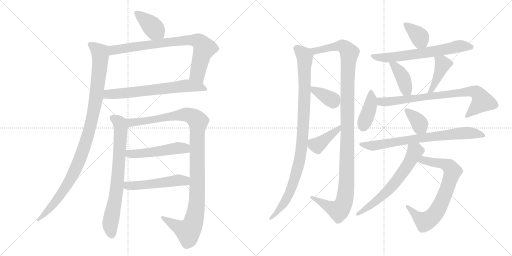
t = 0.00 s
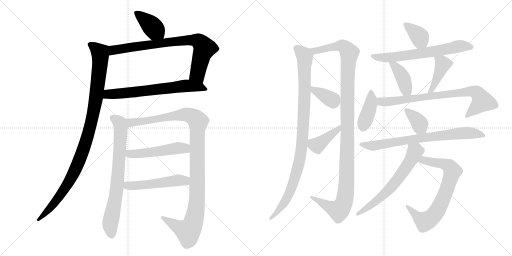
t = 3.41 s
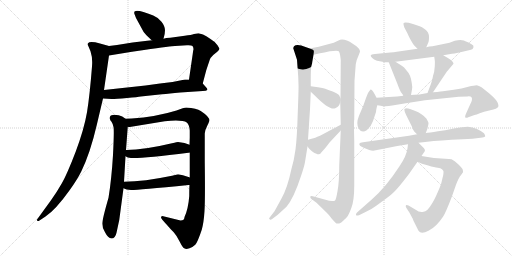
t = 6.83 s
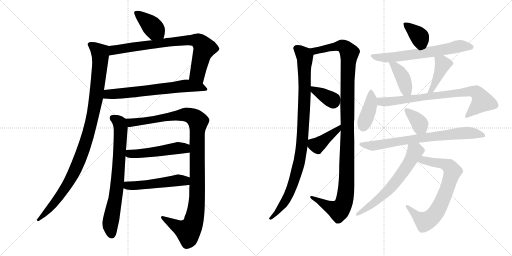
t = 10.24 s
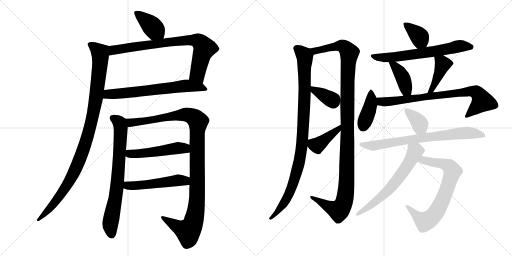
t = 13.66 s
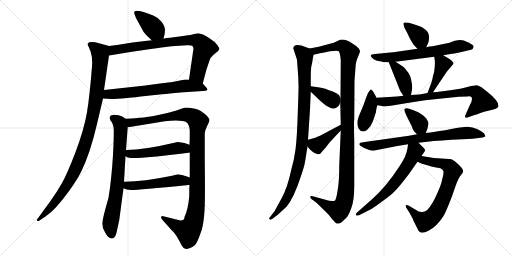
t = 17.07 s

The animated SVG that drew these frames (rendered in a browser with its animation timeline set to each time). Animation: 22 CSS @keyframes rules; one cycle of 17.07 s.

<svg version="1.1" viewBox="0 0 2048 1024" xmlns="http://www.w3.org/2000/svg">
  <g stroke="lightgray" stroke-dasharray="1,1" stroke-width="1" transform="scale(4, 4)">
    <line x1="0" y1="0" x2="256" y2="256"></line>
    <line x1="256" y1="0" x2="0" y2="256"></line>
    <line x1="128" y1="0" x2="128" y2="256"></line>
    <line x1="0" y1="128" x2="256" y2="128"></line>
    <line x1="256" y1="0" x2="512" y2="256"></line>
    <line x1="512" y1="0" x2="256" y2="256"></line>
    <line x1="384" y1="0" x2="384" y2="256"></line>
    <line x1="256" y1="128" x2="512" y2="128"></line>
  </g>
<g transform="scale(1, -1) translate(0, -850)">
   <style type="text/css">
    @keyframes keyframes0 {
      from {
       stroke: black;
       stroke-dashoffset: 393;
       stroke-width: 128;
       }
       56% {
       animation-timing-function: step-end;
       stroke: black;
       stroke-dashoffset: 0;
       stroke-width: 128;
       }
       to {
       stroke: black;
       stroke-width: 1024;
       }
       }
       #make-me-a-hanzi-animation-0 {
         animation: keyframes0 0.569824s both;
         animation-delay: 0.000000s;
         animation-timing-function: linear;
       }
    @keyframes keyframes1 {
      from {
       stroke: black;
       stroke-dashoffset: 795;
       stroke-width: 128;
       }
       72% {
       animation-timing-function: step-end;
       stroke: black;
       stroke-dashoffset: 0;
       stroke-width: 128;
       }
       to {
       stroke: black;
       stroke-width: 1024;
       }
       }
       #make-me-a-hanzi-animation-1 {
         animation: keyframes1 0.896973s both;
         animation-delay: 0.569824s;
         animation-timing-function: linear;
       }
    @keyframes keyframes2 {
      from {
       stroke: black;
       stroke-dashoffset: 668;
       stroke-width: 128;
       }
       68% {
       animation-timing-function: step-end;
       stroke: black;
       stroke-dashoffset: 0;
       stroke-width: 128;
       }
       to {
       stroke: black;
       stroke-width: 1024;
       }
       }
       #make-me-a-hanzi-animation-2 {
         animation: keyframes2 0.793620s both;
         animation-delay: 1.466797s;
         animation-timing-function: linear;
       }
    @keyframes keyframes3 {
      from {
       stroke: black;
       stroke-dashoffset: 1040;
       stroke-width: 128;
       }
       77% {
       animation-timing-function: step-end;
       stroke: black;
       stroke-dashoffset: 0;
       stroke-width: 128;
       }
       to {
       stroke: black;
       stroke-width: 1024;
       }
       }
       #make-me-a-hanzi-animation-3 {
         animation: keyframes3 1.096354s both;
         animation-delay: 2.260417s;
         animation-timing-function: linear;
       }
    @keyframes keyframes4 {
      from {
       stroke: black;
       stroke-dashoffset: 741;
       stroke-width: 128;
       }
       71% {
       animation-timing-function: step-end;
       stroke: black;
       stroke-dashoffset: 0;
       stroke-width: 128;
       }
       to {
       stroke: black;
       stroke-width: 1024;
       }
       }
       #make-me-a-hanzi-animation-4 {
         animation: keyframes4 0.853027s both;
         animation-delay: 3.356771s;
         animation-timing-function: linear;
       }
    @keyframes keyframes5 {
      from {
       stroke: black;
       stroke-dashoffset: 1114;
       stroke-width: 128;
       }
       78% {
       animation-timing-function: step-end;
       stroke: black;
       stroke-dashoffset: 0;
       stroke-width: 128;
       }
       to {
       stroke: black;
       stroke-width: 1024;
       }
       }
       #make-me-a-hanzi-animation-5 {
         animation: keyframes5 1.156576s both;
         animation-delay: 4.209798s;
         animation-timing-function: linear;
       }
    @keyframes keyframes6 {
      from {
       stroke: black;
       stroke-dashoffset: 507;
       stroke-width: 128;
       }
       62% {
       animation-timing-function: step-end;
       stroke: black;
       stroke-dashoffset: 0;
       stroke-width: 128;
       }
       to {
       stroke: black;
       stroke-width: 1024;
       }
       }
       #make-me-a-hanzi-animation-6 {
         animation: keyframes6 0.662598s both;
         animation-delay: 5.366374s;
         animation-timing-function: linear;
       }
    @keyframes keyframes7 {
      from {
       stroke: black;
       stroke-dashoffset: 515;
       stroke-width: 128;
       }
       63% {
       animation-timing-function: step-end;
       stroke: black;
       stroke-dashoffset: 0;
       stroke-width: 128;
       }
       to {
       stroke: black;
       stroke-width: 1024;
       }
       }
       #make-me-a-hanzi-animation-7 {
         animation: keyframes7 0.669108s both;
         animation-delay: 6.028972s;
         animation-timing-function: linear;
       }
    @keyframes keyframes8 {
      from {
       stroke: black;
       stroke-dashoffset: 982;
       stroke-width: 128;
       }
       76% {
       animation-timing-function: step-end;
       stroke: black;
       stroke-dashoffset: 0;
       stroke-width: 128;
       }
       to {
       stroke: black;
       stroke-width: 1024;
       }
       }
       #make-me-a-hanzi-animation-8 {
         animation: keyframes8 1.049154s both;
         animation-delay: 6.698080s;
         animation-timing-function: linear;
       }
    @keyframes keyframes9 {
      from {
       stroke: black;
       stroke-dashoffset: 1178;
       stroke-width: 128;
       }
       79% {
       animation-timing-function: step-end;
       stroke: black;
       stroke-dashoffset: 0;
       stroke-width: 128;
       }
       to {
       stroke: black;
       stroke-width: 1024;
       }
       }
       #make-me-a-hanzi-animation-9 {
         animation: keyframes9 1.208659s both;
         animation-delay: 7.747234s;
         animation-timing-function: linear;
       }
    @keyframes keyframes10 {
      from {
       stroke: black;
       stroke-dashoffset: 364;
       stroke-width: 128;
       }
       54% {
       animation-timing-function: step-end;
       stroke: black;
       stroke-dashoffset: 0;
       stroke-width: 128;
       }
       to {
       stroke: black;
       stroke-width: 1024;
       }
       }
       #make-me-a-hanzi-animation-10 {
         animation: keyframes10 0.546224s both;
         animation-delay: 8.955893s;
         animation-timing-function: linear;
       }
    @keyframes keyframes11 {
      from {
       stroke: black;
       stroke-dashoffset: 407;
       stroke-width: 128;
       }
       57% {
       animation-timing-function: step-end;
       stroke: black;
       stroke-dashoffset: 0;
       stroke-width: 128;
       }
       to {
       stroke: black;
       stroke-width: 1024;
       }
       }
       #make-me-a-hanzi-animation-11 {
         animation: keyframes11 0.581217s both;
         animation-delay: 9.502117s;
         animation-timing-function: linear;
       }
    @keyframes keyframes12 {
      from {
       stroke: black;
       stroke-dashoffset: 374;
       stroke-width: 128;
       }
       55% {
       animation-timing-function: step-end;
       stroke: black;
       stroke-dashoffset: 0;
       stroke-width: 128;
       }
       to {
       stroke: black;
       stroke-width: 1024;
       }
       }
       #make-me-a-hanzi-animation-12 {
         animation: keyframes12 0.554362s both;
         animation-delay: 10.083334s;
         animation-timing-function: linear;
       }
    @keyframes keyframes13 {
      from {
       stroke: black;
       stroke-dashoffset: 655;
       stroke-width: 128;
       }
       68% {
       animation-timing-function: step-end;
       stroke: black;
       stroke-dashoffset: 0;
       stroke-width: 128;
       }
       to {
       stroke: black;
       stroke-width: 1024;
       }
       }
       #make-me-a-hanzi-animation-13 {
         animation: keyframes13 0.783040s both;
         animation-delay: 10.637696s;
         animation-timing-function: linear;
       }
    @keyframes keyframes14 {
      from {
       stroke: black;
       stroke-dashoffset: 399;
       stroke-width: 128;
       }
       56% {
       animation-timing-function: step-end;
       stroke: black;
       stroke-dashoffset: 0;
       stroke-width: 128;
       }
       to {
       stroke: black;
       stroke-width: 1024;
       }
       }
       #make-me-a-hanzi-animation-14 {
         animation: keyframes14 0.574707s both;
         animation-delay: 11.420736s;
         animation-timing-function: linear;
       }
    @keyframes keyframes15 {
      from {
       stroke: black;
       stroke-dashoffset: 417;
       stroke-width: 128;
       }
       58% {
       animation-timing-function: step-end;
       stroke: black;
       stroke-dashoffset: 0;
       stroke-width: 128;
       }
       to {
       stroke: black;
       stroke-width: 1024;
       }
       }
       #make-me-a-hanzi-animation-15 {
         animation: keyframes15 0.589355s both;
         animation-delay: 11.995443s;
         animation-timing-function: linear;
       }
    @keyframes keyframes16 {
      from {
       stroke: black;
       stroke-dashoffset: 402;
       stroke-width: 128;
       }
       57% {
       animation-timing-function: step-end;
       stroke: black;
       stroke-dashoffset: 0;
       stroke-width: 128;
       }
       to {
       stroke: black;
       stroke-width: 1024;
       }
       }
       #make-me-a-hanzi-animation-16 {
         animation: keyframes16 0.577148s both;
         animation-delay: 12.584798s;
         animation-timing-function: linear;
       }
    @keyframes keyframes17 {
      from {
       stroke: black;
       stroke-dashoffset: 783;
       stroke-width: 128;
       }
       72% {
       animation-timing-function: step-end;
       stroke: black;
       stroke-dashoffset: 0;
       stroke-width: 128;
       }
       to {
       stroke: black;
       stroke-width: 1024;
       }
       }
       #make-me-a-hanzi-animation-17 {
         animation: keyframes17 0.887207s both;
         animation-delay: 13.161946s;
         animation-timing-function: linear;
       }
    @keyframes keyframes18 {
      from {
       stroke: black;
       stroke-dashoffset: 369;
       stroke-width: 128;
       }
       55% {
       animation-timing-function: step-end;
       stroke: black;
       stroke-dashoffset: 0;
       stroke-width: 128;
       }
       to {
       stroke: black;
       stroke-width: 1024;
       }
       }
       #make-me-a-hanzi-animation-18 {
         animation: keyframes18 0.550293s both;
         animation-delay: 14.049153s;
         animation-timing-function: linear;
       }
    @keyframes keyframes19 {
      from {
       stroke: black;
       stroke-dashoffset: 749;
       stroke-width: 128;
       }
       71% {
       animation-timing-function: step-end;
       stroke: black;
       stroke-dashoffset: 0;
       stroke-width: 128;
       }
       to {
       stroke: black;
       stroke-width: 1024;
       }
       }
       #make-me-a-hanzi-animation-19 {
         animation: keyframes19 0.859538s both;
         animation-delay: 14.599446s;
         animation-timing-function: linear;
       }
    @keyframes keyframes20 {
      from {
       stroke: black;
       stroke-dashoffset: 732;
       stroke-width: 128;
       }
       70% {
       animation-timing-function: step-end;
       stroke: black;
       stroke-dashoffset: 0;
       stroke-width: 128;
       }
       to {
       stroke: black;
       stroke-width: 1024;
       }
       }
       #make-me-a-hanzi-animation-20 {
         animation: keyframes20 0.845703s both;
         animation-delay: 15.458984s;
         animation-timing-function: linear;
       }
    @keyframes keyframes21 {
      from {
       stroke: black;
       stroke-dashoffset: 632;
       stroke-width: 128;
       }
       67% {
       animation-timing-function: step-end;
       stroke: black;
       stroke-dashoffset: 0;
       stroke-width: 128;
       }
       to {
       stroke: black;
       stroke-width: 1024;
       }
       }
       #make-me-a-hanzi-animation-21 {
         animation: keyframes21 0.764323s both;
         animation-delay: 16.304687s;
         animation-timing-function: linear;
       }
</style>
<path d="M 654.0 695.0 Q 660.0 713.0 660.0 729.0 Q 660.0 745.0 646.0 763.0 Q 631.0 781.0 613.0 788.0 Q 524.0 824.0 539.0 791.0 L 544.0 778.0 L 574.0 723.0 Q 577.0 718.0 591.0 704.0 Q 605.0 690.0 608.0 689.0 C 633.0 672.0 645.0 666.0 654.0 695.0 Z" fill="lightgray"></path> 
<path d="M 812.0 712.0 L 794.0 717.0 Q 790.0 717.0 776.0 714.0 Q 766.0 710.0 739.0 707.0 L 681.0 699.0 Q 676.0 699.0 665.0 698.0 L 654.0 695.0 L 608.0 689.0 L 589.0 687.0 Q 532.0 681.0 468.0 670.0 L 436.0 666.0 C 406.0 662.0 406.0 623.0 436.0 628.0 L 528.0 643.0 L 576.0 650.0 Q 688.0 666.0 700.0 666.0 L 748.0 669.0 Q 765.0 670.0 770.0 666.0 Q 774.0 661.0 774.0 653.0 Q 772.0 646.0 771.0 635.0 L 756.0 532.0 C 752.0 502.0 803.0 487.0 811.0 516.0 L 825.0 569.0 L 834.0 596.0 Q 840.0 615.0 842.0 618.0 Q 844.0 621.0 853.0 630.0 L 869.0 643.0 Q 876.0 650.0 878.0 655.0 Q 878.0 656.0 870.0 669.0 Q 862.0 682.0 842.0 694.0 Q 827.0 706.0 812.0 712.0 Z" fill="lightgray"></path> 
<path d="M 412.0 456.0 L 446.0 454.0 Q 463.0 454.0 508.0 458.0 Q 552.0 462.0 563.0 464.0 L 648.0 473.0 Q 676.0 475.0 721.0 480.0 L 811.0 486.0 Q 826.0 486.0 829.0 490.0 Q 831.0 494.0 825.0 500.0 L 811.0 516.0 C 797.0 532.0 786.0 532.0 756.0 532.0 L 740.0 532.0 L 690.0 522.0 L 640.0 516.0 L 582.0 508.0 L 416.0 490.0 C 386.0 487.0 382.0 458.0 412.0 456.0 Z" fill="lightgray"></path> 
<path d="M 436.0 666.0 L 400.0 676.0 Q 359.0 687.0 352.0 677.0 Q 349.0 672.0 354.0 664.0 L 362.0 645.0 Q 371.0 618.0 368.0 584.0 Q 359.0 469.0 348.0 401.0 Q 336.0 332.0 303.0 244.0 Q 269.0 155.0 248.0 118.0 Q 227.0 81.0 204.0 49.0 L 151.0 -24.0 Q 146.0 -30.0 149.0 -33.0 Q 152.0 -36.0 158.0 -32.0 L 182.0 -16.0 Q 222.0 10.0 279.0 90.0 Q 308.0 130.0 325.0 164.0 Q 361.0 238.0 387.0 350.0 L 412.0 456.0 L 416.0 490.0 L 436.0 628.0 C 440.0 658.0 441.0 665.0 436.0 666.0 Z" fill="lightgray"></path> 
<path d="M 502.0 375.0 Q 500.0 376.0 489.0 384.0 Q 477.0 391.0 456.0 391.0 L 452.0 390.0 Q 439.0 390.0 439.0 377.0 Q 440.0 369.0 446.0 363.0 Q 451.0 356.0 454.0 342.0 Q 457.0 328.0 452.0 230.0 Q 446.0 132.0 434.0 59.0 Q 409.0 -28.0 409.0 -45.0 Q 409.0 -62.0 420.0 -79.0 Q 432.0 -103.0 446.0 -104.0 Q 461.0 -104.0 466.0 -81.0 L 477.0 -30.0 L 494.0 97.0 L 496.0 123.0 L 502.0 225.0 L 504.0 250.0 L 511.0 343.0 C 513.0 368.0 513.0 368.0 502.0 375.0 Z" fill="lightgray"></path> 
<path d="M 649.0 -14.0 Q 644.0 -14.0 644.0 -21.0 Q 646.0 -26.0 658.0 -39.0 Q 670.0 -52.0 676.0 -59.0 Q 681.0 -65.0 694.0 -78.0 Q 706.0 -91.0 719.0 -117.0 Q 731.0 -142.0 739.0 -144.0 Q 744.0 -148.0 758.0 -143.0 Q 772.0 -138.0 781.0 -129.0 Q 790.0 -120.0 807.0 -69.0 Q 815.0 -41.0 818.0 6.0 Q 821.0 53.0 819.0 204.0 L 819.0 316.0 Q 819.0 328.0 829.0 347.0 Q 838.0 366.0 838.0 368.0 Q 838.0 383.0 803.0 406.0 Q 787.0 417.0 745.0 420.0 Q 736.0 420.0 706.0 408.0 Q 622.0 382.0 527.0 376.0 L 502.0 375.0 C 472.0 374.0 481.0 341.0 511.0 343.0 Q 513.0 342.0 519.0 342.0 L 659.0 365.0 Q 729.0 372.0 747.0 360.0 Q 757.0 352.0 759.0 328.0 L 759.0 300.0 L 758.0 271.0 L 759.0 240.0 L 759.0 140.0 L 758.0 110.0 Q 757.0 100.0 757.0 66.0 Q 753.0 14.0 738.0 -18.0 Q 738.0 -32.0 722.0 -32.0 L 649.0 -14.0 Z" fill="lightgray"></path> 
<path d="M 502.0 225.0 Q 509.0 218.0 524.0 218.0 Q 574.0 216.0 754.0 239.0 Q 758.0 239.0 759.0 240.0 C 789.0 245.0 786.0 260.0 758.0 271.0 Q 741.0 279.0 712.0 282.0 Q 710.0 282.0 688.0 277.0 Q 580.0 251.0 504.0 250.0 C 474.0 249.0 477.0 241.0 502.0 225.0 Z" fill="lightgray"></path> 
<path d="M 494.0 97.0 Q 504.0 91.0 524.0 90.0 Q 543.0 89.0 754.0 110.0 L 758.0 110.0 C 788.0 112.0 787.0 129.0 759.0 140.0 L 755.0 142.0 L 754.0 142.0 Q 730.0 151.0 712.0 153.0 L 688.0 147.0 Q 577.0 124.0 496.0 123.0 C 466.0 122.0 467.0 109.0 494.0 97.0 Z" fill="lightgray"></path> 
<path d="M 1239.0 656.5 L 1205.0 668.5 Q 1184.0 673.5 1176.0 665.5 Q 1173.0 660.5 1173.0 657.5 L 1188.0 611.5 L 1193.0 542.5 L 1194.0 511.5 Q 1195.0 499.5 1191.0 398.5 Q 1188.0 297.5 1182.0 252.5 Q 1176.0 207.5 1165.0 171.5 Q 1150.0 99.5 1126.0 56.5 L 1098.0 5.5 L 1081.0 -16.5 Q 1073.0 -24.5 1079.0 -26.5 Q 1081.0 -31.5 1090.0 -24.5 L 1111.0 -8.5 L 1146.0 23.5 Q 1175.0 57.5 1204.0 146.5 Q 1217.0 184.5 1220.0 202.5 L 1230.0 264.5 L 1232.0 291.5 L 1240.0 413.5 L 1243.0 483.5 L 1243.0 505.5 L 1243.0 533.5 Q 1243.0 578.5 1246.0 588.5 Q 1249.0 598.5 1249.0 602.5 L 1254.0 631.5 C 1257.0 650.5 1257.0 650.5 1239.0 656.5 Z" fill="lightgray"></path> 
<path d="M 1302.0 51.5 L 1251.0 65.5 Q 1242.0 67.5 1241.0 63.5 Q 1240.0 59.5 1247.0 53.5 L 1266.0 39.5 L 1306.0 0.5 Q 1315.0 -7.5 1328.0 -25.5 L 1342.0 -40.5 Q 1349.0 -48.5 1365.0 -39.5 Q 1382.0 -24.5 1387.0 -18.5 Q 1393.0 -13.5 1405.0 17.5 Q 1417.0 47.5 1417.0 108.5 L 1417.0 287.5 Q 1415.0 369.5 1417.0 372.5 L 1418.0 527.5 L 1423.0 593.5 Q 1425.0 609.5 1435.0 630.5 L 1440.0 643.5 Q 1440.0 650.5 1435.0 656.5 Q 1431.0 662.5 1411.0 675.5 Q 1375.0 698.5 1354.0 688.5 L 1335.0 679.5 L 1275.0 663.5 Q 1272.0 663.5 1239.0 656.5 C 1210.0 650.5 1225.0 624.5 1254.0 631.5 L 1280.0 637.5 Q 1296.0 639.5 1319.0 645.5 Q 1352.0 649.5 1355.0 645.5 Q 1359.0 641.5 1361.0 626.5 L 1363.0 610.5 L 1362.0 457.5 L 1361.0 441.5 L 1363.0 351.5 L 1363.0 328.5 L 1357.0 189.5 Q 1357.0 120.5 1350.0 85.5 Q 1344.0 49.5 1339.0 47.5 Q 1325.0 43.5 1302.0 51.5 Z" fill="lightgray"></path> 
<path d="M 1243.0 483.5 L 1260.0 467.5 Q 1320.0 406.5 1341.0 417.5 Q 1352.0 423.5 1354.0 426.5 Q 1357.0 428.5 1361.0 441.5 C 1364.0 452.5 1364.0 452.5 1362.0 457.5 L 1356.0 470.5 Q 1348.0 478.5 1331.0 484.5 Q 1314.0 489.5 1306.0 493.5 Q 1298.0 497.5 1272.0 501.5 L 1243.0 505.5 C 1216.0 509.5 1221.0 504.5 1243.0 483.5 Z" fill="lightgray"></path> 
<path d="M 1230.0 264.5 L 1237.0 255.5 Q 1255.0 237.5 1266.0 235.5 Q 1271.0 232.5 1276.0 233.5 Q 1282.0 234.5 1285.0 240.5 L 1302.0 259.5 L 1319.0 281.5 L 1363.0 328.5 C 1384.0 350.5 1390.0 365.5 1363.0 351.5 L 1280.0 307.5 Q 1257.0 297.5 1250.0 296.5 Q 1244.0 295.5 1232.0 291.5 C 1214.0 285.5 1214.0 285.5 1230.0 264.5 Z" fill="lightgray"></path> 
<path d="M 1705.0 661.5 L 1712.0 677.5 Q 1716.0 683.5 1716.0 702.5 Q 1716.0 721.5 1701.0 732.5 Q 1686.0 743.5 1679.0 745.5 L 1652.0 754.5 Q 1618.0 764.5 1614.0 757.5 Q 1613.0 753.5 1617.0 741.5 L 1630.0 716.5 Q 1635.0 704.5 1644.0 688.5 Q 1653.0 672.5 1657.0 668.5 L 1670.0 655.5 C 1691.0 634.5 1693.0 634.5 1705.0 661.5 Z" fill="lightgray"></path> 
<path d="M 1773.0 629.5 L 1802.0 634.5 Q 1810.0 634.5 1850.0 643.5 L 1884.0 651.5 Q 1892.0 653.5 1894.0 661.5 Q 1896.0 669.5 1886.0 673.5 Q 1861.0 688.5 1848.0 689.5 Q 1836.0 690.5 1819.0 687.5 L 1798.0 679.5 L 1730.0 665.5 Q 1717.0 665.5 1705.0 661.5 L 1670.0 655.5 L 1587.0 643.5 Q 1576.0 641.5 1561.0 640.5 L 1500.0 634.5 Q 1484.0 632.5 1483.0 629.5 Q 1482.0 625.5 1488.0 619.5 Q 1495.0 612.5 1508.0 607.5 L 1530.0 603.5 Q 1535.0 601.5 1542.0 601.5 L 1555.0 601.5 L 1582.0 603.5 L 1737.0 623.5 L 1773.0 629.5 Z" fill="lightgray"></path> 
<path d="M 1555.0 601.5 L 1589.0 516.5 Q 1601.0 483.5 1607.0 477.5 Q 1613.0 471.5 1613.0 467.5 C 1623.0 439.5 1639.0 440.5 1644.0 470.5 L 1648.0 492.5 Q 1650.0 503.5 1647.0 518.5 Q 1643.0 551.5 1627.0 567.5 Q 1616.0 583.5 1607.0 587.5 L 1582.0 603.5 C 1557.0 619.5 1545.0 627.5 1555.0 601.5 Z" fill="lightgray"></path> 
<path d="M 1732.0 481.5 L 1787.0 563.5 L 1814.0 595.5 Q 1815.0 598.5 1808.0 606.5 Q 1801.0 613.5 1793.0 617.5 L 1773.0 629.5 C 1747.0 644.5 1733.0 653.5 1737.0 623.5 L 1739.0 609.5 Q 1740.0 605.5 1739.0 584.5 Q 1738.0 563.5 1732.0 546.5 Q 1730.0 532.5 1724.0 515.5 L 1710.0 478.5 C 1699.0 450.5 1715.0 456.5 1732.0 481.5 Z" fill="lightgray"></path> 
<path d="M 1506.0 459.5 L 1500.0 471.5 Q 1489.0 492.5 1482.0 492.5 Q 1471.0 481.5 1464.0 458.5 L 1453.0 427.5 L 1436.0 387.5 Q 1423.0 355.5 1435.0 335.5 Q 1448.0 315.5 1468.0 330.5 Q 1485.0 345.5 1492.0 366.5 L 1504.0 402.5 Q 1504.0 409.5 1509.0 429.5 C 1513.0 445.5 1513.0 445.5 1506.0 459.5 Z" fill="lightgray"></path> 
<path d="M 1588.0 464.5 L 1506.0 459.5 C 1476.0 457.5 1479.0 434.5 1509.0 429.5 L 1523.0 427.5 Q 1542.0 422.5 1569.0 428.5 Q 1596.0 433.5 1636.0 439.5 L 1700.0 449.5 L 1835.0 463.5 L 1870.0 464.5 Q 1883.0 465.5 1886.0 461.5 Q 1892.0 452.5 1880.0 431.5 L 1863.0 393.5 Q 1859.0 384.5 1861.0 380.5 Q 1866.0 377.5 1873.0 381.5 L 1898.0 390.5 Q 1905.0 390.5 1919.0 397.5 Q 1933.0 403.5 1961.0 409.5 Q 1989.0 414.5 1993.0 423.5 Q 1999.0 443.5 1950.0 482.5 L 1926.0 501.5 Q 1915.0 507.5 1907.0 509.5 Q 1898.0 509.5 1873.0 503.5 Q 1848.0 496.5 1815.0 491.5 L 1779.0 486.5 Q 1768.0 484.5 1732.0 481.5 L 1710.0 478.5 L 1683.0 473.5 Q 1676.0 472.5 1644.0 470.5 L 1613.0 467.5 L 1588.0 464.5 Z" fill="lightgray"></path> 
<path d="M 1703.0 318.5 L 1709.0 333.5 Q 1714.0 353.5 1714.0 357.5 Q 1714.0 361.5 1706.0 375.5 Q 1689.0 396.5 1659.0 407.5 L 1640.0 414.5 Q 1625.0 419.5 1619.0 415.5 Q 1612.0 413.5 1633.0 373.5 L 1647.0 345.5 Q 1651.0 330.5 1657.0 324.5 L 1668.0 313.5 C 1689.0 292.5 1692.0 290.5 1703.0 318.5 Z" fill="lightgray"></path> 
<path d="M 1674.0 279.5 L 1709.0 283.5 Q 1755.0 289.5 1851.0 293.5 L 1890.0 295.5 L 1930.0 300.5 Q 1940.0 302.5 1941.0 305.5 Q 1942.0 307.5 1936.0 317.5 Q 1927.0 325.5 1908.0 334.5 Q 1890.0 342.5 1871.0 343.5 Q 1853.0 343.5 1815.0 336.5 Q 1778.0 328.5 1752.0 325.5 Q 1716.0 319.5 1703.0 318.5 L 1668.0 313.5 L 1636.0 307.5 L 1452.0 281.5 Q 1439.0 280.5 1438.0 276.5 Q 1433.0 268.5 1457.0 258.5 L 1477.0 250.5 Q 1484.0 247.5 1493.0 247.5 L 1589.0 266.5 L 1632.0 273.5 L 1674.0 279.5 Z" fill="lightgray"></path> 
<path d="M 1806.0 213.5 L 1796.0 214.5 Q 1742.0 214.5 1686.0 226.5 C 1657.0 232.5 1643.0 215.5 1670.0 203.5 L 1688.0 195.5 L 1713.0 188.5 Q 1739.0 180.5 1751.0 179.5 Q 1763.0 178.5 1768.0 173.5 L 1773.0 167.5 Q 1775.0 166.5 1773.0 150.5 L 1765.0 117.5 Q 1763.0 108.5 1746.0 70.5 Q 1729.0 32.5 1710.0 11.5 Q 1703.0 3.5 1690.0 2.5 Q 1677.0 0.5 1661.0 12.5 L 1634.0 28.5 Q 1627.0 30.5 1624.0 29.5 Q 1621.0 26.5 1625.0 19.5 L 1638.0 -0.5 L 1651.0 -24.5 Q 1653.0 -30.5 1657.0 -38.5 L 1674.0 -72.5 Q 1684.0 -88.5 1714.0 -72.5 Q 1745.0 -57.5 1772.0 -16.5 Q 1783.0 -0.5 1808.0 65.5 L 1823.0 108.5 Q 1834.0 139.5 1845.0 151.5 L 1852.0 161.5 Q 1853.0 165.5 1850.0 174.5 Q 1846.0 180.5 1835.0 191.5 L 1819.0 205.5 L 1806.0 213.5 Z" fill="lightgray"></path> 
<path d="M 1686.0 226.5 L 1699.0 245.5 Q 1702.0 250.5 1696.0 257.5 L 1674.0 279.5 C 1653.0 300.5 1636.0 303.5 1632.0 273.5 L 1630.0 257.5 Q 1626.0 226.5 1598.0 185.5 Q 1545.0 103.5 1487.0 52.5 L 1428.0 0.5 Q 1422.0 -5.5 1424.0 -9.5 Q 1426.0 -14.5 1436.0 -10.5 L 1464.0 3.5 Q 1485.0 12.5 1505.0 27.5 L 1535.0 49.5 Q 1545.0 56.5 1564.0 71.5 Q 1584.0 86.5 1635.0 153.5 L 1670.0 203.5 L 1686.0 226.5 Z" fill="lightgray"></path> 
      <clipPath id="make-me-a-hanzi-clip-0">
      <path d="M 654.0 695.0 Q 660.0 713.0 660.0 729.0 Q 660.0 745.0 646.0 763.0 Q 631.0 781.0 613.0 788.0 Q 524.0 824.0 539.0 791.0 L 544.0 778.0 L 574.0 723.0 Q 577.0 718.0 591.0 704.0 Q 605.0 690.0 608.0 689.0 C 633.0 672.0 645.0 666.0 654.0 695.0 Z" fill="lightgray"></path>
      </clipPath>
      <path clip-path="url(#make-me-a-hanzi-clip-0)" d="M 545.0 797.0 L 587.0 767.0 L 645.0 704.0 " fill="none" id="make-me-a-hanzi-animation-0" stroke-dasharray="265 530" stroke-linecap="round"></path>

      <clipPath id="make-me-a-hanzi-clip-1">
      <path d="M 812.0 712.0 L 794.0 717.0 Q 790.0 717.0 776.0 714.0 Q 766.0 710.0 739.0 707.0 L 681.0 699.0 Q 676.0 699.0 665.0 698.0 L 654.0 695.0 L 608.0 689.0 L 589.0 687.0 Q 532.0 681.0 468.0 670.0 L 436.0 666.0 C 406.0 662.0 406.0 623.0 436.0 628.0 L 528.0 643.0 L 576.0 650.0 Q 688.0 666.0 700.0 666.0 L 748.0 669.0 Q 765.0 670.0 770.0 666.0 Q 774.0 661.0 774.0 653.0 Q 772.0 646.0 771.0 635.0 L 756.0 532.0 C 752.0 502.0 803.0 487.0 811.0 516.0 L 825.0 569.0 L 834.0 596.0 Q 840.0 615.0 842.0 618.0 Q 844.0 621.0 853.0 630.0 L 869.0 643.0 Q 876.0 650.0 878.0 655.0 Q 878.0 656.0 870.0 669.0 Q 862.0 682.0 842.0 694.0 Q 827.0 706.0 812.0 712.0 Z" fill="lightgray"></path>
      </clipPath>
      <path clip-path="url(#make-me-a-hanzi-clip-1)" d="M 443.0 634.0 L 456.0 649.0 L 525.0 662.0 L 734.0 688.0 L 787.0 688.0 L 799.0 682.0 L 818.0 657.0 L 790.0 554.0 L 806.0 524.0 " fill="none" id="make-me-a-hanzi-animation-1" stroke-dasharray="667 1334" stroke-linecap="round"></path>

      <clipPath id="make-me-a-hanzi-clip-2">
      <path d="M 412.0 456.0 L 446.0 454.0 Q 463.0 454.0 508.0 458.0 Q 552.0 462.0 563.0 464.0 L 648.0 473.0 Q 676.0 475.0 721.0 480.0 L 811.0 486.0 Q 826.0 486.0 829.0 490.0 Q 831.0 494.0 825.0 500.0 L 811.0 516.0 C 797.0 532.0 786.0 532.0 756.0 532.0 L 740.0 532.0 L 690.0 522.0 L 640.0 516.0 L 582.0 508.0 L 416.0 490.0 C 386.0 487.0 382.0 458.0 412.0 456.0 Z" fill="lightgray"></path>
      </clipPath>
      <path clip-path="url(#make-me-a-hanzi-clip-2)" d="M 418.0 461.0 L 441.0 474.0 L 744.0 507.0 L 800.0 502.0 L 823.0 494.0 " fill="none" id="make-me-a-hanzi-animation-2" stroke-dasharray="540 1080" stroke-linecap="round"></path>

      <clipPath id="make-me-a-hanzi-clip-3">
      <path d="M 436.0 666.0 L 400.0 676.0 Q 359.0 687.0 352.0 677.0 Q 349.0 672.0 354.0 664.0 L 362.0 645.0 Q 371.0 618.0 368.0 584.0 Q 359.0 469.0 348.0 401.0 Q 336.0 332.0 303.0 244.0 Q 269.0 155.0 248.0 118.0 Q 227.0 81.0 204.0 49.0 L 151.0 -24.0 Q 146.0 -30.0 149.0 -33.0 Q 152.0 -36.0 158.0 -32.0 L 182.0 -16.0 Q 222.0 10.0 279.0 90.0 Q 308.0 130.0 325.0 164.0 Q 361.0 238.0 387.0 350.0 L 412.0 456.0 L 416.0 490.0 L 436.0 628.0 C 440.0 658.0 441.0 665.0 436.0 666.0 Z" fill="lightgray"></path>
      </clipPath>
      <path clip-path="url(#make-me-a-hanzi-clip-3)" d="M 360.0 672.0 L 400.0 639.0 L 401.0 610.0 L 381.0 439.0 L 349.0 299.0 L 305.0 180.0 L 258.0 92.0 L 196.0 13.0 L 153.0 -29.0 " fill="none" id="make-me-a-hanzi-animation-3" stroke-dasharray="912 1824" stroke-linecap="round"></path>

      <clipPath id="make-me-a-hanzi-clip-4">
      <path d="M 502.0 375.0 Q 500.0 376.0 489.0 384.0 Q 477.0 391.0 456.0 391.0 L 452.0 390.0 Q 439.0 390.0 439.0 377.0 Q 440.0 369.0 446.0 363.0 Q 451.0 356.0 454.0 342.0 Q 457.0 328.0 452.0 230.0 Q 446.0 132.0 434.0 59.0 Q 409.0 -28.0 409.0 -45.0 Q 409.0 -62.0 420.0 -79.0 Q 432.0 -103.0 446.0 -104.0 Q 461.0 -104.0 466.0 -81.0 L 477.0 -30.0 L 494.0 97.0 L 496.0 123.0 L 502.0 225.0 L 504.0 250.0 L 511.0 343.0 C 513.0 368.0 513.0 368.0 502.0 375.0 Z" fill="lightgray"></path>
      </clipPath>
      <path clip-path="url(#make-me-a-hanzi-clip-4)" d="M 450.0 379.0 L 474.0 363.0 L 483.0 341.0 L 483.0 322.0 L 471.0 132.0 L 441.0 -47.0 L 446.0 -88.0 " fill="none" id="make-me-a-hanzi-animation-4" stroke-dasharray="613 1226" stroke-linecap="round"></path>

      <clipPath id="make-me-a-hanzi-clip-5">
      <path d="M 649.0 -14.0 Q 644.0 -14.0 644.0 -21.0 Q 646.0 -26.0 658.0 -39.0 Q 670.0 -52.0 676.0 -59.0 Q 681.0 -65.0 694.0 -78.0 Q 706.0 -91.0 719.0 -117.0 Q 731.0 -142.0 739.0 -144.0 Q 744.0 -148.0 758.0 -143.0 Q 772.0 -138.0 781.0 -129.0 Q 790.0 -120.0 807.0 -69.0 Q 815.0 -41.0 818.0 6.0 Q 821.0 53.0 819.0 204.0 L 819.0 316.0 Q 819.0 328.0 829.0 347.0 Q 838.0 366.0 838.0 368.0 Q 838.0 383.0 803.0 406.0 Q 787.0 417.0 745.0 420.0 Q 736.0 420.0 706.0 408.0 Q 622.0 382.0 527.0 376.0 L 502.0 375.0 C 472.0 374.0 481.0 341.0 511.0 343.0 Q 513.0 342.0 519.0 342.0 L 659.0 365.0 Q 729.0 372.0 747.0 360.0 Q 757.0 352.0 759.0 328.0 L 759.0 300.0 L 758.0 271.0 L 759.0 240.0 L 759.0 140.0 L 758.0 110.0 Q 757.0 100.0 757.0 66.0 Q 753.0 14.0 738.0 -18.0 Q 738.0 -32.0 722.0 -32.0 L 649.0 -14.0 Z" fill="lightgray"></path>
      </clipPath>
      <path clip-path="url(#make-me-a-hanzi-clip-5)" d="M 508.0 371.0 L 525.0 359.0 L 738.0 392.0 L 767.0 386.0 L 792.0 361.0 L 789.0 65.0 L 772.0 -43.0 L 752.0 -75.0 L 721.0 -63.0 L 652.0 -21.0 " fill="none" id="make-me-a-hanzi-animation-5" stroke-dasharray="986 1972" stroke-linecap="round"></path>

      <clipPath id="make-me-a-hanzi-clip-6">
      <path d="M 502.0 225.0 Q 509.0 218.0 524.0 218.0 Q 574.0 216.0 754.0 239.0 Q 758.0 239.0 759.0 240.0 C 789.0 245.0 786.0 260.0 758.0 271.0 Q 741.0 279.0 712.0 282.0 Q 710.0 282.0 688.0 277.0 Q 580.0 251.0 504.0 250.0 C 474.0 249.0 477.0 241.0 502.0 225.0 Z" fill="lightgray"></path>
      </clipPath>
      <path clip-path="url(#make-me-a-hanzi-clip-6)" d="M 511.0 243.0 L 519.0 234.0 L 565.0 236.0 L 718.0 258.0 L 755.0 248.0 " fill="none" id="make-me-a-hanzi-animation-6" stroke-dasharray="379 758" stroke-linecap="round"></path>

      <clipPath id="make-me-a-hanzi-clip-7">
      <path d="M 494.0 97.0 Q 504.0 91.0 524.0 90.0 Q 543.0 89.0 754.0 110.0 L 758.0 110.0 C 788.0 112.0 787.0 129.0 759.0 140.0 L 755.0 142.0 L 754.0 142.0 Q 730.0 151.0 712.0 153.0 L 688.0 147.0 Q 577.0 124.0 496.0 123.0 C 466.0 122.0 467.0 109.0 494.0 97.0 Z" fill="lightgray"></path>
      </clipPath>
      <path clip-path="url(#make-me-a-hanzi-clip-7)" d="M 502.0 116.0 L 516.0 107.0 L 551.0 108.0 L 699.0 127.0 L 737.0 126.0 L 755.0 136.0 " fill="none" id="make-me-a-hanzi-animation-7" stroke-dasharray="387 774" stroke-linecap="round"></path>

      <clipPath id="make-me-a-hanzi-clip-8">
      <path d="M 1239.0 656.5 L 1205.0 668.5 Q 1184.0 673.5 1176.0 665.5 Q 1173.0 660.5 1173.0 657.5 L 1188.0 611.5 L 1193.0 542.5 L 1194.0 511.5 Q 1195.0 499.5 1191.0 398.5 Q 1188.0 297.5 1182.0 252.5 Q 1176.0 207.5 1165.0 171.5 Q 1150.0 99.5 1126.0 56.5 L 1098.0 5.5 L 1081.0 -16.5 Q 1073.0 -24.5 1079.0 -26.5 Q 1081.0 -31.5 1090.0 -24.5 L 1111.0 -8.5 L 1146.0 23.5 Q 1175.0 57.5 1204.0 146.5 Q 1217.0 184.5 1220.0 202.5 L 1230.0 264.5 L 1232.0 291.5 L 1240.0 413.5 L 1243.0 483.5 L 1243.0 505.5 L 1243.0 533.5 Q 1243.0 578.5 1246.0 588.5 Q 1249.0 598.5 1249.0 602.5 L 1254.0 631.5 C 1257.0 650.5 1257.0 650.5 1239.0 656.5 Z" fill="lightgray"></path>
      </clipPath>
      <path clip-path="url(#make-me-a-hanzi-clip-8)" d="M 1186.0 657.5 L 1217.0 629.5 L 1220.0 615.5 L 1217.0 421.5 L 1207.0 260.5 L 1195.0 191.5 L 1158.0 79.5 L 1136.0 38.5 L 1084.0 -22.5 " fill="none" id="make-me-a-hanzi-animation-8" stroke-dasharray="854 1708" stroke-linecap="round"></path>

      <clipPath id="make-me-a-hanzi-clip-9">
      <path d="M 1302.0 51.5 L 1251.0 65.5 Q 1242.0 67.5 1241.0 63.5 Q 1240.0 59.5 1247.0 53.5 L 1266.0 39.5 L 1306.0 0.5 Q 1315.0 -7.5 1328.0 -25.5 L 1342.0 -40.5 Q 1349.0 -48.5 1365.0 -39.5 Q 1382.0 -24.5 1387.0 -18.5 Q 1393.0 -13.5 1405.0 17.5 Q 1417.0 47.5 1417.0 108.5 L 1417.0 287.5 Q 1415.0 369.5 1417.0 372.5 L 1418.0 527.5 L 1423.0 593.5 Q 1425.0 609.5 1435.0 630.5 L 1440.0 643.5 Q 1440.0 650.5 1435.0 656.5 Q 1431.0 662.5 1411.0 675.5 Q 1375.0 698.5 1354.0 688.5 L 1335.0 679.5 L 1275.0 663.5 Q 1272.0 663.5 1239.0 656.5 C 1210.0 650.5 1225.0 624.5 1254.0 631.5 L 1280.0 637.5 Q 1296.0 639.5 1319.0 645.5 Q 1352.0 649.5 1355.0 645.5 Q 1359.0 641.5 1361.0 626.5 L 1363.0 610.5 L 1362.0 457.5 L 1361.0 441.5 L 1363.0 351.5 L 1363.0 328.5 L 1357.0 189.5 Q 1357.0 120.5 1350.0 85.5 Q 1344.0 49.5 1339.0 47.5 Q 1325.0 43.5 1302.0 51.5 Z" fill="lightgray"></path>
      </clipPath>
      <path clip-path="url(#make-me-a-hanzi-clip-9)" d="M 1249.0 654.5 L 1260.0 646.5 L 1366.0 667.5 L 1388.0 653.5 L 1397.0 638.5 L 1390.0 541.5 L 1386.0 127.5 L 1379.0 53.5 L 1371.0 29.5 L 1355.0 8.5 L 1247.0 60.5 " fill="none" id="make-me-a-hanzi-animation-9" stroke-dasharray="1050 2100" stroke-linecap="round"></path>

      <clipPath id="make-me-a-hanzi-clip-10">
      <path d="M 1243.0 483.5 L 1260.0 467.5 Q 1320.0 406.5 1341.0 417.5 Q 1352.0 423.5 1354.0 426.5 Q 1357.0 428.5 1361.0 441.5 C 1364.0 452.5 1364.0 452.5 1362.0 457.5 L 1356.0 470.5 Q 1348.0 478.5 1331.0 484.5 Q 1314.0 489.5 1306.0 493.5 Q 1298.0 497.5 1272.0 501.5 L 1243.0 505.5 C 1216.0 509.5 1221.0 504.5 1243.0 483.5 Z" fill="lightgray"></path>
      </clipPath>
      <path clip-path="url(#make-me-a-hanzi-clip-10)" d="M 1250.0 500.5 L 1256.0 489.5 L 1326.0 452.5 L 1333.0 437.5 " fill="none" id="make-me-a-hanzi-animation-10" stroke-dasharray="236 472" stroke-linecap="round"></path>

      <clipPath id="make-me-a-hanzi-clip-11">
      <path d="M 1230.0 264.5 L 1237.0 255.5 Q 1255.0 237.5 1266.0 235.5 Q 1271.0 232.5 1276.0 233.5 Q 1282.0 234.5 1285.0 240.5 L 1302.0 259.5 L 1319.0 281.5 L 1363.0 328.5 C 1384.0 350.5 1390.0 365.5 1363.0 351.5 L 1280.0 307.5 Q 1257.0 297.5 1250.0 296.5 Q 1244.0 295.5 1232.0 291.5 C 1214.0 285.5 1214.0 285.5 1230.0 264.5 Z" fill="lightgray"></path>
      </clipPath>
      <path clip-path="url(#make-me-a-hanzi-clip-11)" d="M 1240.0 284.5 L 1269.0 269.5 L 1354.0 334.5 L 1357.0 345.5 " fill="none" id="make-me-a-hanzi-animation-11" stroke-dasharray="279 558" stroke-linecap="round"></path>

      <clipPath id="make-me-a-hanzi-clip-12">
      <path d="M 1705.0 661.5 L 1712.0 677.5 Q 1716.0 683.5 1716.0 702.5 Q 1716.0 721.5 1701.0 732.5 Q 1686.0 743.5 1679.0 745.5 L 1652.0 754.5 Q 1618.0 764.5 1614.0 757.5 Q 1613.0 753.5 1617.0 741.5 L 1630.0 716.5 Q 1635.0 704.5 1644.0 688.5 Q 1653.0 672.5 1657.0 668.5 L 1670.0 655.5 C 1691.0 634.5 1693.0 634.5 1705.0 661.5 Z" fill="lightgray"></path>
      </clipPath>
      <path clip-path="url(#make-me-a-hanzi-clip-12)" d="M 1619.0 754.5 L 1675.0 707.5 L 1698.0 669.5 " fill="none" id="make-me-a-hanzi-animation-12" stroke-dasharray="246 492" stroke-linecap="round"></path>

      <clipPath id="make-me-a-hanzi-clip-13">
      <path d="M 1773.0 629.5 L 1802.0 634.5 Q 1810.0 634.5 1850.0 643.5 L 1884.0 651.5 Q 1892.0 653.5 1894.0 661.5 Q 1896.0 669.5 1886.0 673.5 Q 1861.0 688.5 1848.0 689.5 Q 1836.0 690.5 1819.0 687.5 L 1798.0 679.5 L 1730.0 665.5 Q 1717.0 665.5 1705.0 661.5 L 1670.0 655.5 L 1587.0 643.5 Q 1576.0 641.5 1561.0 640.5 L 1500.0 634.5 Q 1484.0 632.5 1483.0 629.5 Q 1482.0 625.5 1488.0 619.5 Q 1495.0 612.5 1508.0 607.5 L 1530.0 603.5 Q 1535.0 601.5 1542.0 601.5 L 1555.0 601.5 L 1582.0 603.5 L 1737.0 623.5 L 1773.0 629.5 Z" fill="lightgray"></path>
      </clipPath>
      <path clip-path="url(#make-me-a-hanzi-clip-13)" d="M 1488.0 625.5 L 1574.0 621.5 L 1777.0 651.5 L 1841.0 666.5 L 1883.0 662.5 " fill="none" id="make-me-a-hanzi-animation-13" stroke-dasharray="527 1054" stroke-linecap="round"></path>

      <clipPath id="make-me-a-hanzi-clip-14">
      <path d="M 1555.0 601.5 L 1589.0 516.5 Q 1601.0 483.5 1607.0 477.5 Q 1613.0 471.5 1613.0 467.5 C 1623.0 439.5 1639.0 440.5 1644.0 470.5 L 1648.0 492.5 Q 1650.0 503.5 1647.0 518.5 Q 1643.0 551.5 1627.0 567.5 Q 1616.0 583.5 1607.0 587.5 L 1582.0 603.5 C 1557.0 619.5 1545.0 627.5 1555.0 601.5 Z" fill="lightgray"></path>
      </clipPath>
      <path clip-path="url(#make-me-a-hanzi-clip-14)" d="M 1562.0 596.5 L 1576.0 588.5 L 1602.0 557.5 L 1635.0 477.5 " fill="none" id="make-me-a-hanzi-animation-14" stroke-dasharray="271 542" stroke-linecap="round"></path>

      <clipPath id="make-me-a-hanzi-clip-15">
      <path d="M 1732.0 481.5 L 1787.0 563.5 L 1814.0 595.5 Q 1815.0 598.5 1808.0 606.5 Q 1801.0 613.5 1793.0 617.5 L 1773.0 629.5 C 1747.0 644.5 1733.0 653.5 1737.0 623.5 L 1739.0 609.5 Q 1740.0 605.5 1739.0 584.5 Q 1738.0 563.5 1732.0 546.5 Q 1730.0 532.5 1724.0 515.5 L 1710.0 478.5 C 1699.0 450.5 1715.0 456.5 1732.0 481.5 Z" fill="lightgray"></path>
      </clipPath>
      <path clip-path="url(#make-me-a-hanzi-clip-15)" d="M 1744.0 617.5 L 1767.0 600.5 L 1770.0 591.5 L 1739.0 516.5 L 1725.0 489.5 L 1715.0 483.5 " fill="none" id="make-me-a-hanzi-animation-15" stroke-dasharray="289 578" stroke-linecap="round"></path>

      <clipPath id="make-me-a-hanzi-clip-16">
      <path d="M 1506.0 459.5 L 1500.0 471.5 Q 1489.0 492.5 1482.0 492.5 Q 1471.0 481.5 1464.0 458.5 L 1453.0 427.5 L 1436.0 387.5 Q 1423.0 355.5 1435.0 335.5 Q 1448.0 315.5 1468.0 330.5 Q 1485.0 345.5 1492.0 366.5 L 1504.0 402.5 Q 1504.0 409.5 1509.0 429.5 C 1513.0 445.5 1513.0 445.5 1506.0 459.5 Z" fill="lightgray"></path>
      </clipPath>
      <path clip-path="url(#make-me-a-hanzi-clip-16)" d="M 1483.0 484.5 L 1483.0 434.5 L 1453.0 343.5 " fill="none" id="make-me-a-hanzi-animation-16" stroke-dasharray="274 548" stroke-linecap="round"></path>

      <clipPath id="make-me-a-hanzi-clip-17">
      <path d="M 1588.0 464.5 L 1506.0 459.5 C 1476.0 457.5 1479.0 434.5 1509.0 429.5 L 1523.0 427.5 Q 1542.0 422.5 1569.0 428.5 Q 1596.0 433.5 1636.0 439.5 L 1700.0 449.5 L 1835.0 463.5 L 1870.0 464.5 Q 1883.0 465.5 1886.0 461.5 Q 1892.0 452.5 1880.0 431.5 L 1863.0 393.5 Q 1859.0 384.5 1861.0 380.5 Q 1866.0 377.5 1873.0 381.5 L 1898.0 390.5 Q 1905.0 390.5 1919.0 397.5 Q 1933.0 403.5 1961.0 409.5 Q 1989.0 414.5 1993.0 423.5 Q 1999.0 443.5 1950.0 482.5 L 1926.0 501.5 Q 1915.0 507.5 1907.0 509.5 Q 1898.0 509.5 1873.0 503.5 Q 1848.0 496.5 1815.0 491.5 L 1779.0 486.5 Q 1768.0 484.5 1732.0 481.5 L 1710.0 478.5 L 1683.0 473.5 Q 1676.0 472.5 1644.0 470.5 L 1613.0 467.5 L 1588.0 464.5 Z" fill="lightgray"></path>
      </clipPath>
      <path clip-path="url(#make-me-a-hanzi-clip-17)" d="M 1513.0 452.5 L 1532.0 443.5 L 1558.0 443.5 L 1744.0 470.5 L 1871.0 484.5 L 1904.0 482.5 L 1930.0 445.5 L 1867.0 386.5 " fill="none" id="make-me-a-hanzi-animation-17" stroke-dasharray="655 1310" stroke-linecap="round"></path>

      <clipPath id="make-me-a-hanzi-clip-18">
      <path d="M 1703.0 318.5 L 1709.0 333.5 Q 1714.0 353.5 1714.0 357.5 Q 1714.0 361.5 1706.0 375.5 Q 1689.0 396.5 1659.0 407.5 L 1640.0 414.5 Q 1625.0 419.5 1619.0 415.5 Q 1612.0 413.5 1633.0 373.5 L 1647.0 345.5 Q 1651.0 330.5 1657.0 324.5 L 1668.0 313.5 C 1689.0 292.5 1692.0 290.5 1703.0 318.5 Z" fill="lightgray"></path>
      </clipPath>
      <path clip-path="url(#make-me-a-hanzi-clip-18)" d="M 1624.0 411.5 L 1678.0 358.5 L 1696.0 325.5 " fill="none" id="make-me-a-hanzi-animation-18" stroke-dasharray="241 482" stroke-linecap="round"></path>

      <clipPath id="make-me-a-hanzi-clip-19">
      <path d="M 1674.0 279.5 L 1709.0 283.5 Q 1755.0 289.5 1851.0 293.5 L 1890.0 295.5 L 1930.0 300.5 Q 1940.0 302.5 1941.0 305.5 Q 1942.0 307.5 1936.0 317.5 Q 1927.0 325.5 1908.0 334.5 Q 1890.0 342.5 1871.0 343.5 Q 1853.0 343.5 1815.0 336.5 Q 1778.0 328.5 1752.0 325.5 Q 1716.0 319.5 1703.0 318.5 L 1668.0 313.5 L 1636.0 307.5 L 1452.0 281.5 Q 1439.0 280.5 1438.0 276.5 Q 1433.0 268.5 1457.0 258.5 L 1477.0 250.5 Q 1484.0 247.5 1493.0 247.5 L 1589.0 266.5 L 1632.0 273.5 L 1674.0 279.5 Z" fill="lightgray"></path>
      </clipPath>
      <path clip-path="url(#make-me-a-hanzi-clip-19)" d="M 1447.0 274.5 L 1452.0 269.5 L 1486.0 267.5 L 1828.0 316.5 L 1875.0 319.5 L 1933.0 309.5 " fill="none" id="make-me-a-hanzi-animation-19" stroke-dasharray="621 1242" stroke-linecap="round"></path>

      <clipPath id="make-me-a-hanzi-clip-20">
      <path d="M 1806.0 213.5 L 1796.0 214.5 Q 1742.0 214.5 1686.0 226.5 C 1657.0 232.5 1643.0 215.5 1670.0 203.5 L 1688.0 195.5 L 1713.0 188.5 Q 1739.0 180.5 1751.0 179.5 Q 1763.0 178.5 1768.0 173.5 L 1773.0 167.5 Q 1775.0 166.5 1773.0 150.5 L 1765.0 117.5 Q 1763.0 108.5 1746.0 70.5 Q 1729.0 32.5 1710.0 11.5 Q 1703.0 3.5 1690.0 2.5 Q 1677.0 0.5 1661.0 12.5 L 1634.0 28.5 Q 1627.0 30.5 1624.0 29.5 Q 1621.0 26.5 1625.0 19.5 L 1638.0 -0.5 L 1651.0 -24.5 Q 1653.0 -30.5 1657.0 -38.5 L 1674.0 -72.5 Q 1684.0 -88.5 1714.0 -72.5 Q 1745.0 -57.5 1772.0 -16.5 Q 1783.0 -0.5 1808.0 65.5 L 1823.0 108.5 Q 1834.0 139.5 1845.0 151.5 L 1852.0 161.5 Q 1853.0 165.5 1850.0 174.5 Q 1846.0 180.5 1835.0 191.5 L 1819.0 205.5 L 1806.0 213.5 Z" fill="lightgray"></path>
      </clipPath>
      <path clip-path="url(#make-me-a-hanzi-clip-20)" d="M 1677.0 207.5 L 1693.0 210.5 L 1775.0 193.5 L 1798.0 184.5 L 1810.0 165.5 L 1762.0 31.5 L 1724.0 -22.5 L 1700.0 -35.5 L 1663.0 -10.5 L 1629.0 24.5 " fill="none" id="make-me-a-hanzi-animation-20" stroke-dasharray="604 1208" stroke-linecap="round"></path>

      <clipPath id="make-me-a-hanzi-clip-21">
      <path d="M 1686.0 226.5 L 1699.0 245.5 Q 1702.0 250.5 1696.0 257.5 L 1674.0 279.5 C 1653.0 300.5 1636.0 303.5 1632.0 273.5 L 1630.0 257.5 Q 1626.0 226.5 1598.0 185.5 Q 1545.0 103.5 1487.0 52.5 L 1428.0 0.5 Q 1422.0 -5.5 1424.0 -9.5 Q 1426.0 -14.5 1436.0 -10.5 L 1464.0 3.5 Q 1485.0 12.5 1505.0 27.5 L 1535.0 49.5 Q 1545.0 56.5 1564.0 71.5 Q 1584.0 86.5 1635.0 153.5 L 1670.0 203.5 L 1686.0 226.5 Z" fill="lightgray"></path>
      </clipPath>
      <path clip-path="url(#make-me-a-hanzi-clip-21)" d="M 1640.0 268.5 L 1660.0 244.5 L 1586.0 126.5 L 1511.0 51.5 L 1430.0 -6.5 " fill="none" id="make-me-a-hanzi-animation-21" stroke-dasharray="504 1008" stroke-linecap="round"></path>

</g>
</svg>
